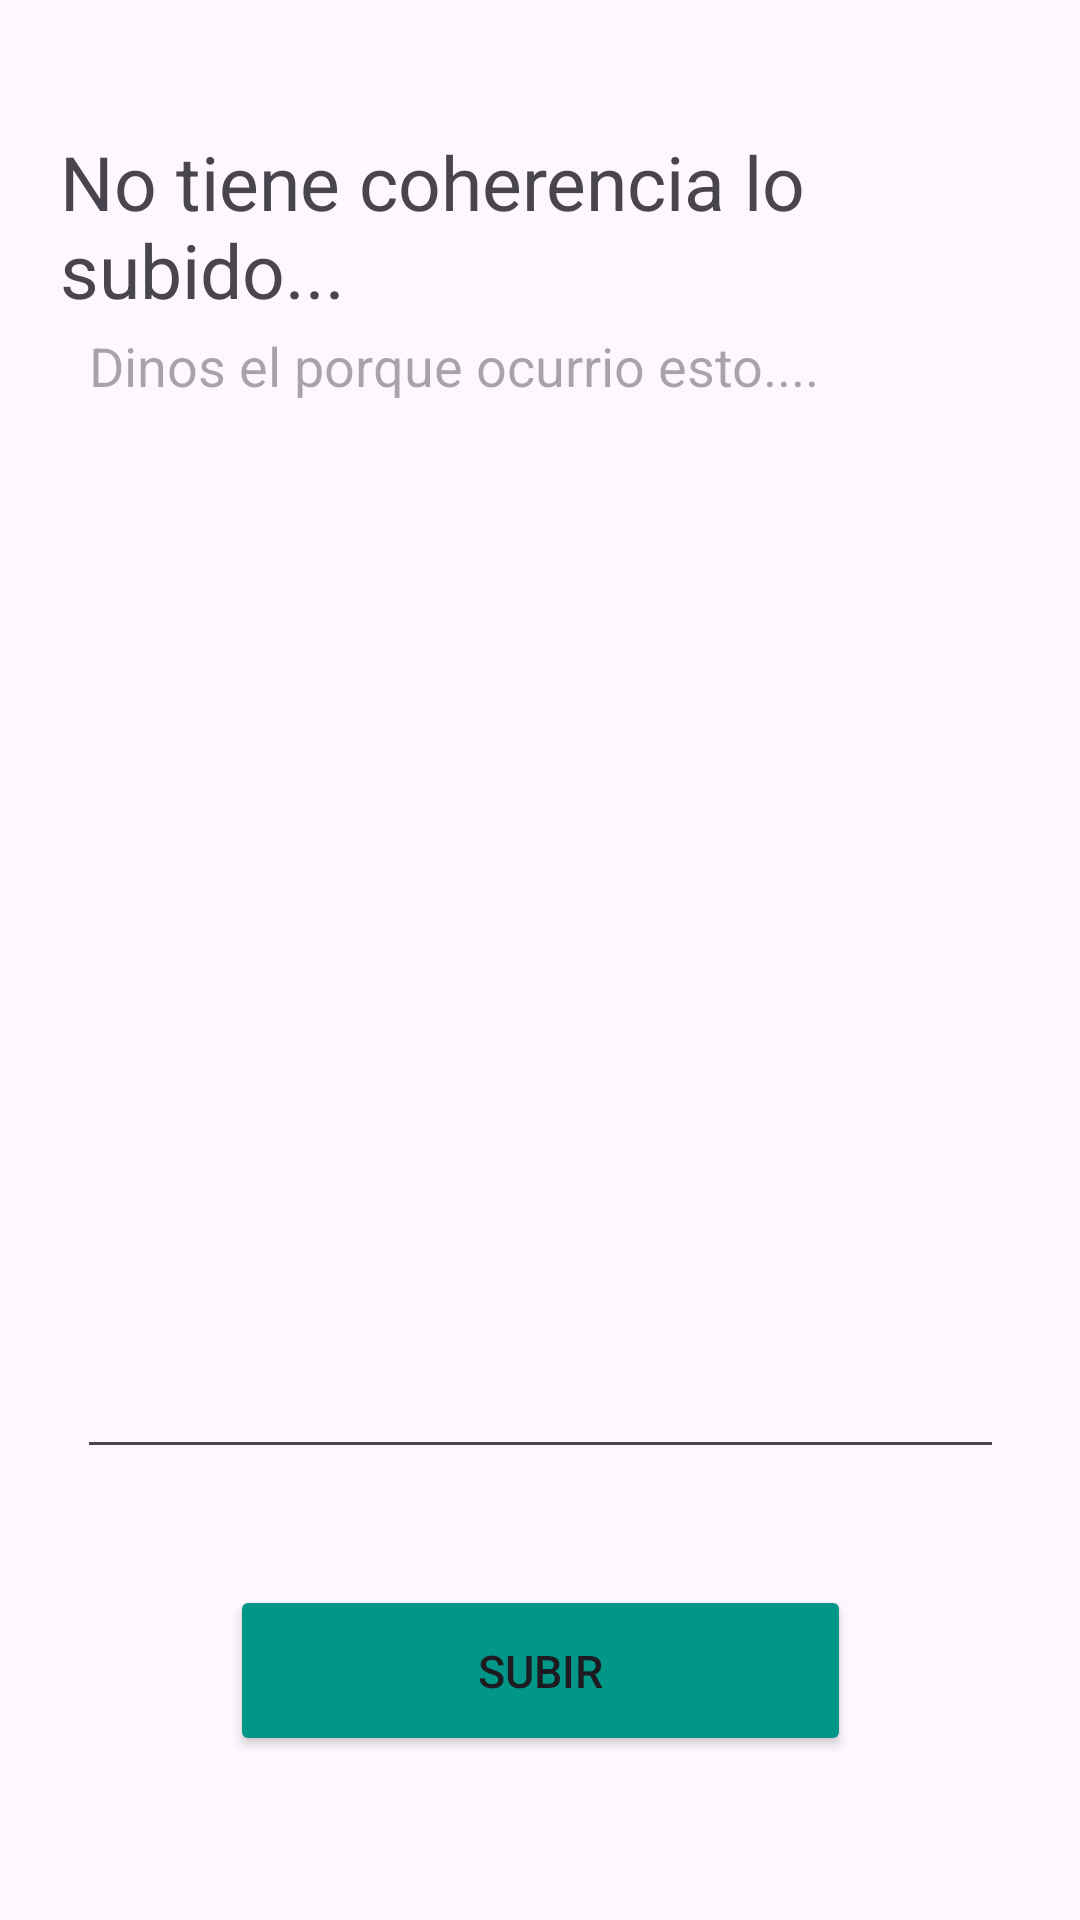

Layout XML and referenced resources for this Android screen:
<!-- AndroidManifest.xml: application theme Theme.Aplicacioniot -->
<!-- res/layout/activity_reporte2.xml -->
<?xml version="1.0" encoding="utf-8"?>
<androidx.constraintlayout.widget.ConstraintLayout xmlns:android="http://schemas.android.com/apk/res/android"
    xmlns:app="http://schemas.android.com/apk/res-auto"
    xmlns:tools="http://schemas.android.com/tools"
    android:id="@+id/main"
    android:layout_width="match_parent"
    android:layout_height="match_parent"
    tools:context=".reporte2">

    <TextView
        android:id="@+id/textView18"
        android:layout_width="266dp"
        android:layout_height="57dp"
        android:text="@string/report2"
        android:textSize="25dp"
        app:layout_constraintBottom_toBottomOf="parent"
        app:layout_constraintEnd_toEndOf="parent"
        app:layout_constraintHorizontal_bias="0.213"
        app:layout_constraintStart_toStartOf="parent"
        app:layout_constraintTop_toTopOf="parent"
        app:layout_constraintVertical_bias="0.075" />

    <EditText
        android:id="@+id/editTextTextMultiLine3"
        android:layout_width="309dp"
        android:layout_height="390dp"
        android:ems="10"
        android:gravity="start|top"
        android:hint="@string/placeholder1"
        android:inputType="textMultiLine"
        app:layout_constraintBottom_toBottomOf="parent"
        app:layout_constraintEnd_toEndOf="parent"
        app:layout_constraintStart_toStartOf="parent"
        app:layout_constraintTop_toTopOf="parent"
        app:layout_constraintVertical_bias="0.398" />

    <ImageView
        android:id="@+id/imageView6"
        android:layout_width="68dp"
        android:layout_height="57dp"
        app:layout_constraintBottom_toBottomOf="parent"
        app:layout_constraintEnd_toEndOf="parent"
        app:layout_constraintHorizontal_bias="0.953"
        app:layout_constraintStart_toStartOf="parent"
        app:layout_constraintTop_toTopOf="parent"
        app:layout_constraintVertical_bias="0.075"
        app:srcCompat="@drawable/ic_action_name" />

    <Button
        android:id="@+id/button13"
        android:layout_width="207dp"
        android:layout_height="57dp"
        android:backgroundTint="#009688"
        android:onClick="subir"
        android:text="subir"
        android:textSize="15dp"
        app:layout_constraintBottom_toBottomOf="parent"
        app:layout_constraintEnd_toEndOf="parent"
        app:layout_constraintHorizontal_bias="0.502"
        app:layout_constraintStart_toStartOf="parent"
        app:layout_constraintTop_toTopOf="parent"
        app:layout_constraintVertical_bias="0.906" />
</androidx.constraintlayout.widget.ConstraintLayout>
<!-- resources referenced by this layout -->
<resources>
  <string name="placeholder1">Dinos el porque ocurrio esto....</string>
  <string name="report2">No tiene coherencia lo subido...</string>
  <style name="Theme.Aplicacioniot" parent="Base.Theme.Aplicacioniot" />
  <style name="Base.Theme.Aplicacioniot" parent="Theme.Material3.DayNight.NoActionBar">
          
          
      </style>
</resources>
